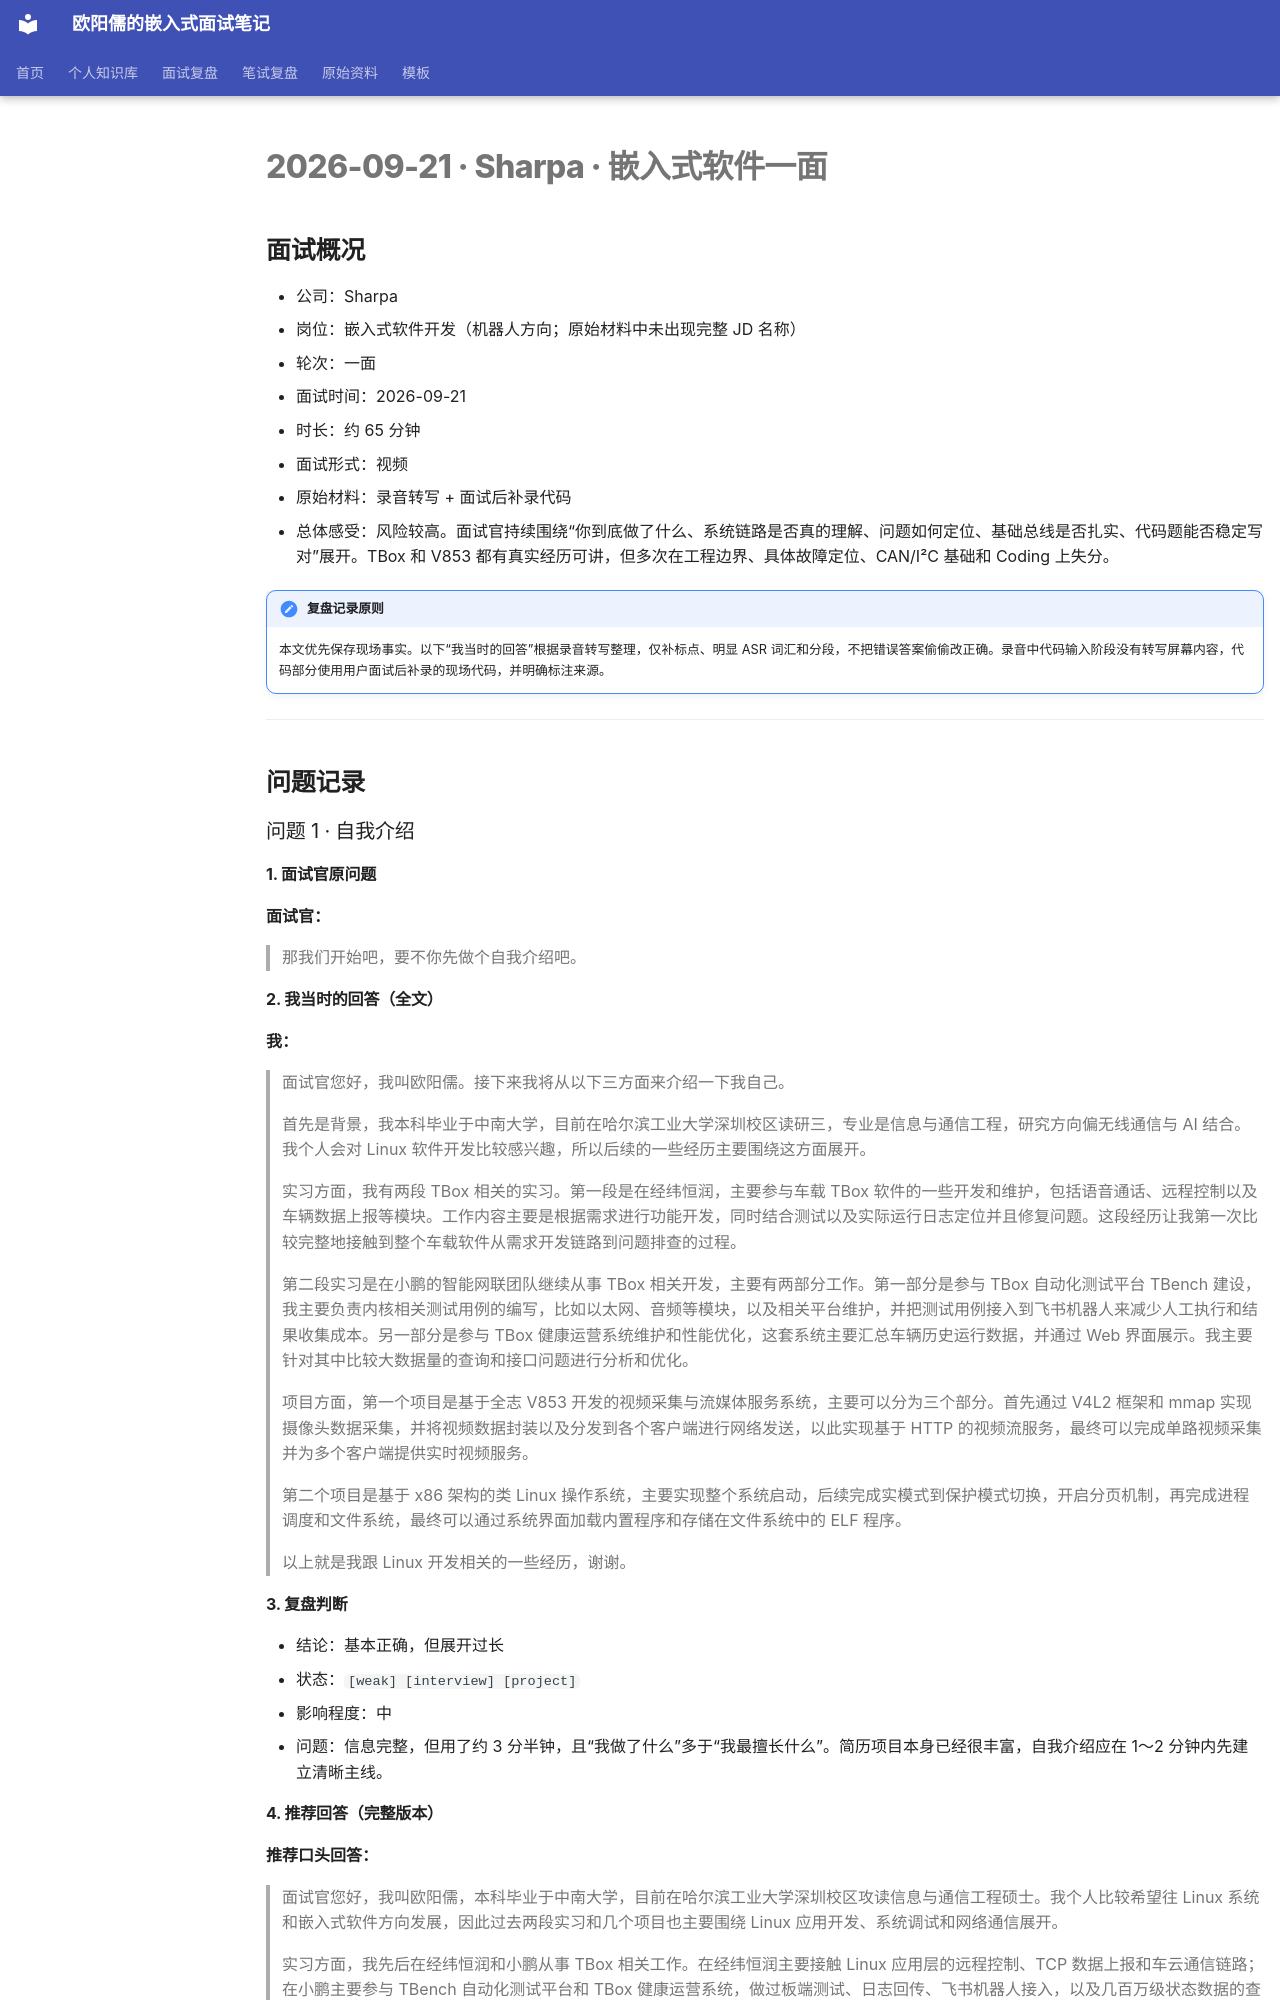

repository: ouyangru/my-interview-notes · page: interviews/2026-09-21-Sharpa-嵌入式软件一面/index.html · generator: mkdocs

# 2026-09-21 · Sharpa · 嵌入式软件一面

## 面试概况

- 公司：Sharpa
- 岗位：嵌入式软件开发（机器人方向；原始材料中未出现完整 JD 名称）
- 轮次：一面
- 面试时间：2026-09-21
- 时长：约 65 分钟
- 面试形式：视频
- 原始材料：录音转写 + 面试后补录代码
- 总体感受：风险较高。面试官持续围绕“你到底做了什么、系统链路是否真的理解、问题如何定位、基础总线是否扎实、代码题能否稳定写对”展开。TBox 和 V853 都有真实经历可讲，但多次在工程边界、具体故障定位、CAN/I²C 基础和 Coding 上失分。

!!! important "复盘记录原则"
    本文优先保存现场事实。以下“我当时的回答”根据录音转写整理，仅补标点、明显 ASR 词汇和分段，不把错误答案偷偷改正确。录音中代码输入阶段没有转写屏幕内容，代码部分使用用户面试后补录的现场代码，并明确标注来源。

---

## 问题记录

### 问题 1 · 自我介绍

#### 1. 面试官原问题

**面试官：**

> 那我们开始吧，要不你先做个自我介绍吧。

#### 2. 我当时的回答（全文）

**我：**

> 面试官您好，我叫欧阳儒。接下来我将从以下三方面来介绍一下我自己。
>
> 首先是背景，我本科毕业于中南大学，目前在哈尔滨工业大学深圳校区读研三，专业是信息与通信工程，研究方向偏无线通信与 AI 结合。我个人会对 Linux 软件开发比较感兴趣，所以后续的一些经历主要围绕这方面展开。
>
> 实习方面，我有两段 TBox 相关的实习。第一段是在经纬恒润，主要参与车载 TBox 软件的一些开发和维护，包括语音通话、远程控制以及车辆数据上报等模块。工作内容主要是根据需求进行功能开发，同时结合测试以及实际运行日志定位并且修复问题。这段经历让我第一次比较完整地接触到整个车载软件从需求开发链路到问题排查的过程。
>
> 第二段实习是在小鹏的智能网联团队继续从事 TBox 相关开发，主要有两部分工作。第一部分是参与 TBox 自动化测试平台 TBench 建设，我主要负责内核相关测试用例的编写，比如以太网、音频等模块，以及相关平台维护，并把测试用例接入到飞书机器人来减少人工执行和结果收集成本。另一部分是参与 TBox 健康运营系统维护和性能优化，这套系统主要汇总车辆历史运行数据，并通过 Web 界面展示。我主要针对其中比较大数据量的查询和接口问题进行分析和优化。
>
> 项目方面，第一个项目是基于全志 V853 开发的视频采集与流媒体服务系统，主要可以分为三个部分。首先通过 V4L2 框架和 mmap 实现摄像头数据采集，并将视频数据封装以及分发到各个客户端进行网络发送，以此实现基于 HTTP 的视频流服务，最终可以完成单路视频采集并为多个客户端提供实时视频服务。
>
> 第二个项目是基于 x86 架构的类 Linux 操作系统，主要实现整个系统启动，后续完成实模式到保护模式切换，开启分页机制，再完成进程调度和文件系统，最终可以通过系统界面加载内置程序和存储在文件系统中的 ELF 程序。
>
> 以上就是我跟 Linux 开发相关的一些经历，谢谢。

#### 3. 复盘判断

- 结论：基本正确，但展开过长
- 状态：`[weak] [interview] [project]`
- 影响程度：中
- 问题：信息完整，但用了约 3 分半钟，且“我做了什么”多于“我最擅长什么”。简历项目本身已经很丰富，自我介绍应在 1～2 分钟内先建立清晰主线。
